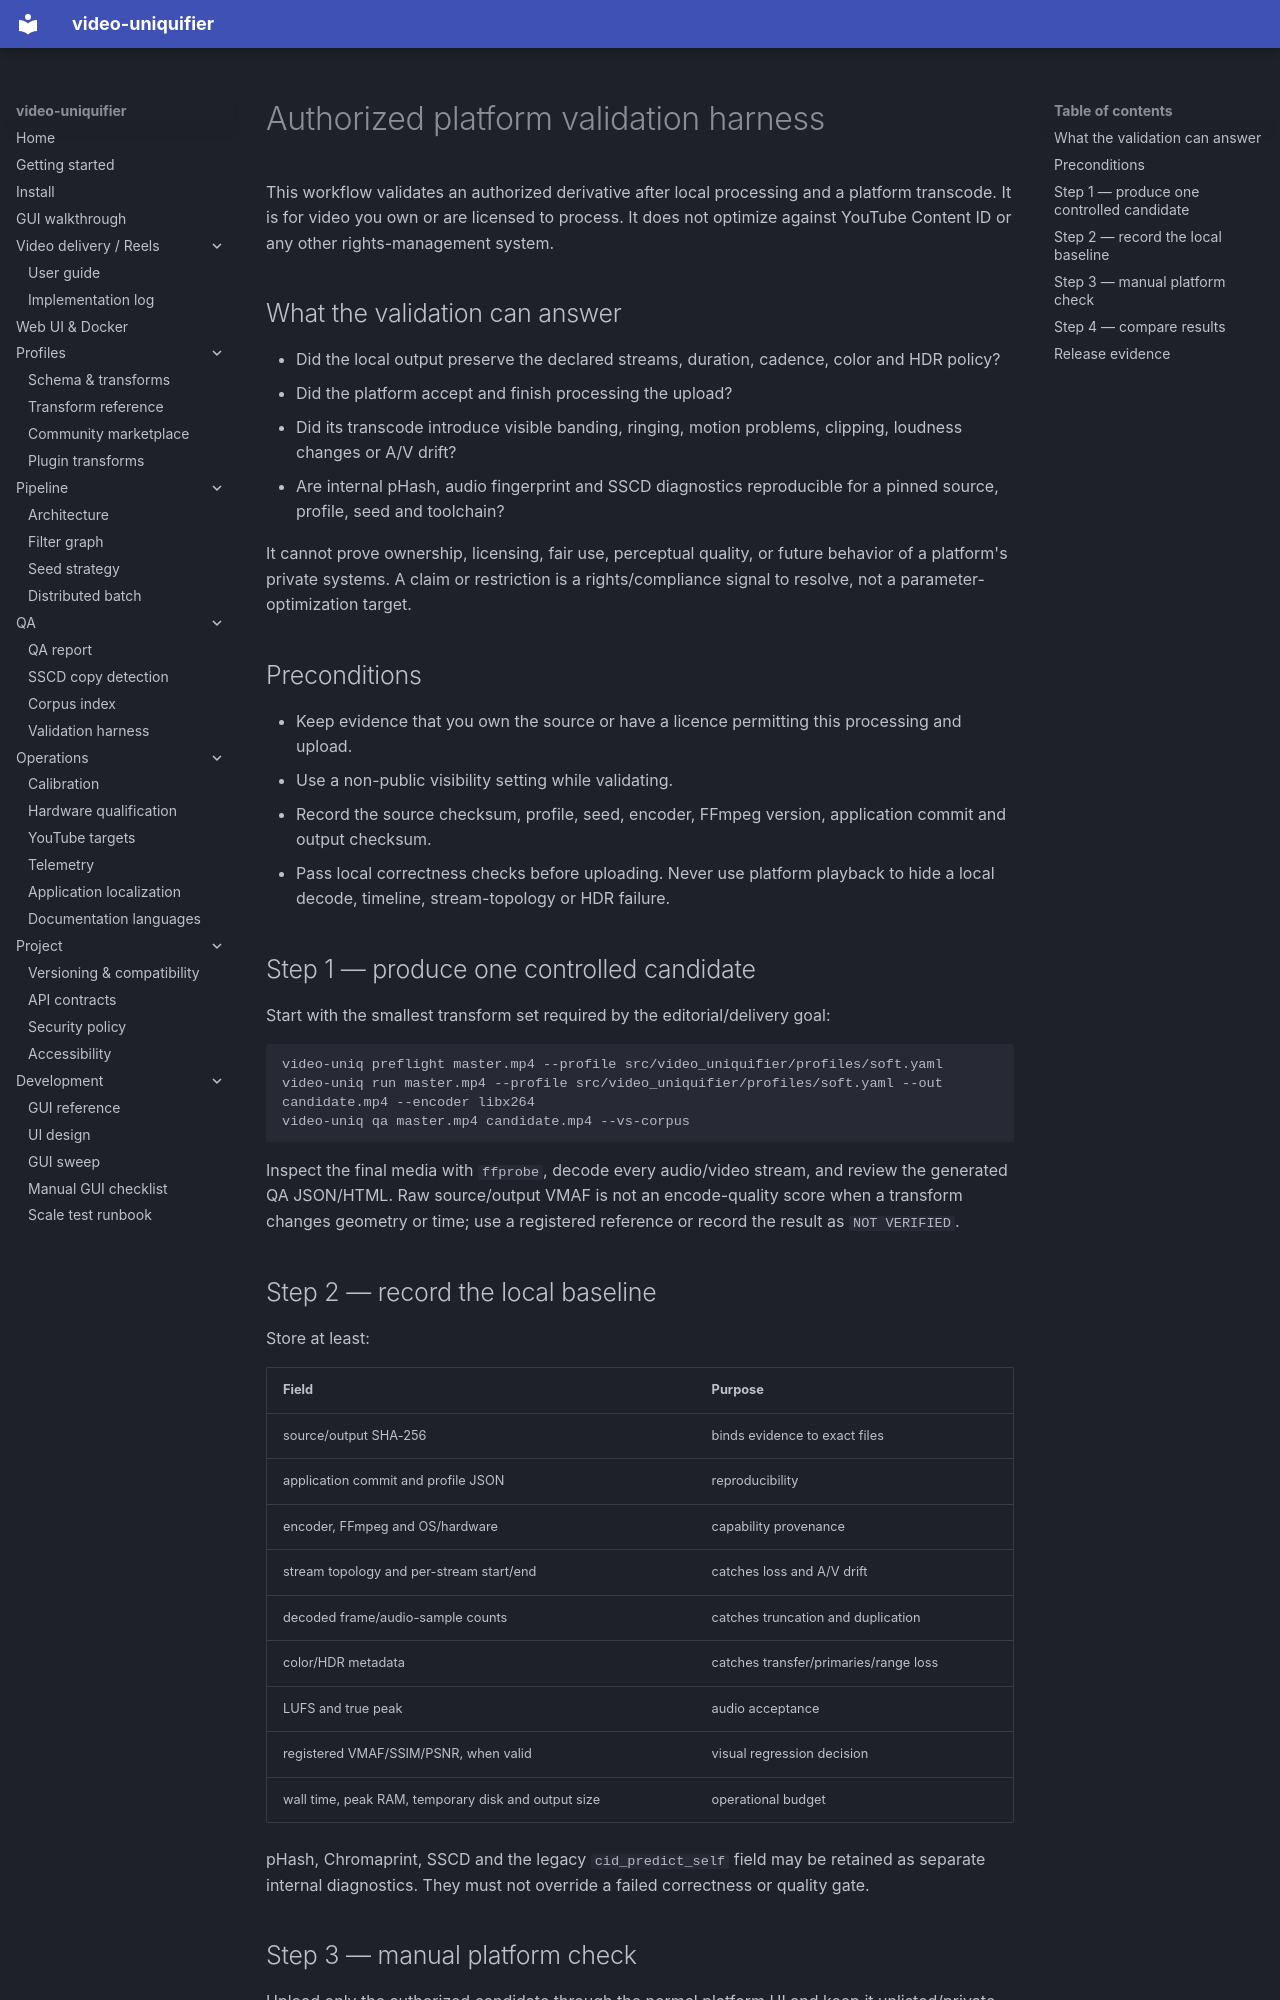

repository: Hostlife22/video-uniquifier · page: en/validation_harness/index.html · generator: mkdocs

# Authorized platform validation harness

This workflow validates an authorized derivative after local processing and a platform transcode. It is for video you own or are licensed to process. It does not optimize against YouTube Content ID or any other rights-management system.

## What the validation can answer

- Did the local output preserve the declared streams, duration, cadence, color and HDR policy?
- Did the platform accept and finish processing the upload?
- Did its transcode introduce visible banding, ringing, motion problems, clipping, loudness changes or A/V drift?
- Are internal pHash, audio fingerprint and SSCD diagnostics reproducible for a pinned source, profile, seed and toolchain?

It cannot prove ownership, licensing, fair use, perceptual quality, or future behavior of a platform's private systems. A claim or restriction is a rights/compliance signal to resolve, not a parameter-optimization target.

## Preconditions

- Keep evidence that you own the source or have a licence permitting this processing and upload.
- Use a non-public visibility setting while validating.
- Record the source checksum, profile, seed, encoder, FFmpeg version, application commit and output checksum.
- Pass local correctness checks before uploading. Never use platform playback to hide a local decode, timeline, stream-topology or HDR failure.

## Step 1 — produce one controlled candidate

Start with the smallest transform set required by the editorial/delivery goal:

```bash
video-uniq preflight master.mp4 --profile src/video_uniquifier/profiles/soft.yaml
video-uniq run master.mp4 --profile src/video_uniquifier/profiles/soft.yaml --out candidate.mp4 --encoder libx264
video-uniq qa master.mp4 candidate.mp4 --vs-corpus
```

Inspect the final media with `ffprobe`, decode every audio/video stream, and review the generated QA JSON/HTML. Raw source/output VMAF is not an encode-quality score when a transform changes geometry or time; use a registered reference or record the result as `NOT VERIFIED`.

## Step 2 — record the local baseline

Store at least:

| Field | Purpose |
|---|---|
| source/output SHA-256 | binds evidence to exact files |
| application commit and profile JSON | reproducibility |
| encoder, FFmpeg and OS/hardware | capability provenance |
| stream topology and per-stream start/end | catches loss and A/V drift |
| decoded frame/audio-sample counts | catches truncation and duplication |
| color/HDR metadata | catches transfer/primaries/range loss |
| LUFS and true peak | audio acceptance |
| registered VMAF/SSIM/PSNR, when valid | visual regression decision |
| wall time, peak RAM, temporary disk and output size | operational budget |

pHash, Chromaprint, SSCD and the legacy `cid_predict_self` field may be retained as separate internal diagnostics. They must not override a failed correctness or quality gate.
